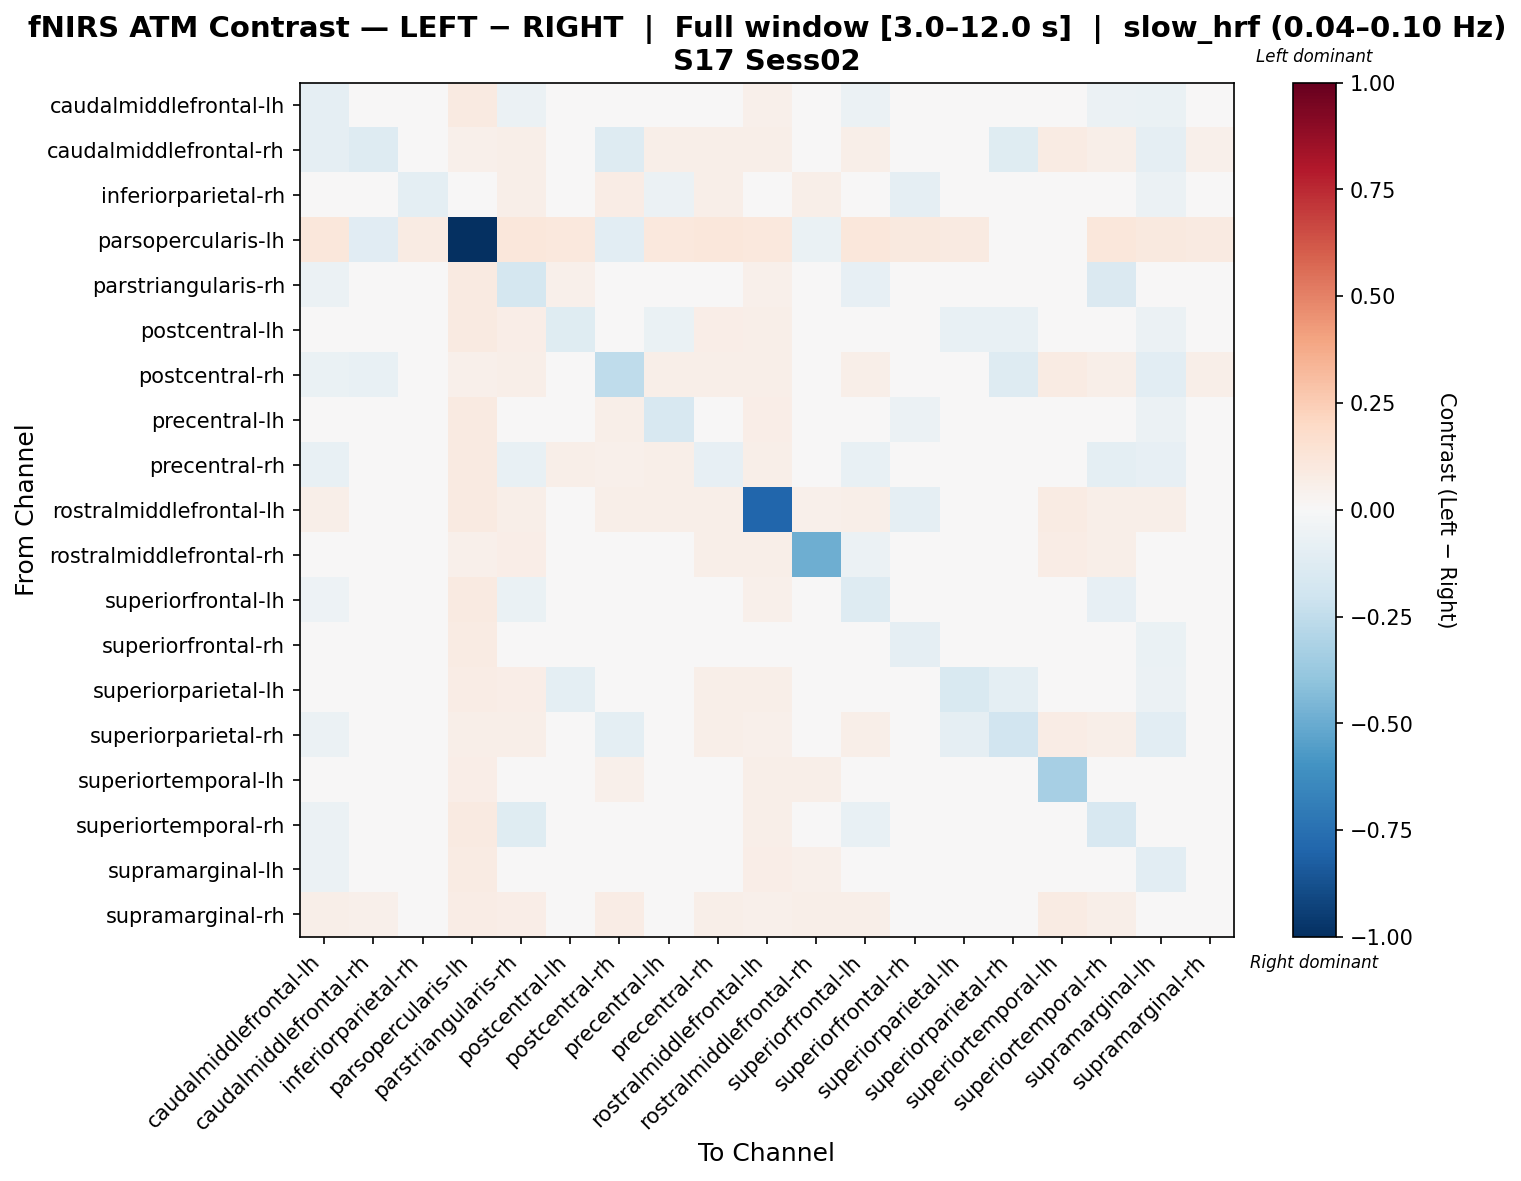

Data behind this chart, as committed beside it:
, caudalmiddlefrontal-lh, caudalmiddlefrontal-rh, inferiorparietal-rh, parsopercularis-lh, parstriangularis-rh, postcentral-lh, postcentral-rh, precentral-lh, precentral-rh, rostralmiddlefrontal-lh, rostralmiddlefrontal-rh, superiorfrontal-lh, superiorfrontal-rh, superiorparietal-lh, superiorparietal-rh, superiortemporal-lh, superiortemporal-rh, supramarginal-lh, supramarginal-rh
caudalmiddlefrontal-lh, -0.08942, 0.005228, 0.02452, 0.09121, -0.05561, 0.03873, -0.0001869, 0.03329, 0.003581, 0.05134, 0.03622, -0.05801, -0.007178, 0.02282, -0.01805, 0.01058, -0.05646, -0.0696, 0.037
caudalmiddlefrontal-rh, -0.09332, -0.1286, 0.04533, 0.05185, 0.06151, -0.003756, -0.132, 0.0564, 0.0589, 0.06132, -0.007134, 0.05986, -0.002793, -0.007733, -0.1204, 0.08076, 0.059, -0.09254, 0.05329
inferiorparietal-rh, 0.02541, 0.02476, -0.09585, 0.04847, 0.05726, -0.0276, 0.07089, -0.05827, 0.05726, 0.04451, 0.05807, -0.03873, -0.08909, -0.0003282, 0.03426, -0.04704, -0.0432, -0.05511, 0.03434
parsopercularis-lh, 0.1145, -0.1127, 0.07996, -1.0, 0.1122, 0.1049, -0.1084, 0.1072, 0.1097, 0.1019, -0.06761, 0.1158, 0.09736, 0.08602, -0.0417, 0.0001432, 0.1125, 0.09963, 0.08854
parstriangularis-rh, -0.05884, 0.03475, 0.02423, 0.08959, -0.1772, 0.05363, 0.04649, 0.03621, -0.005755, 0.05411, 0.04528, -0.0788, -0.000804, 0.03778, 0.02858, 0.001401, -0.1418, -0.0268, 0.03802
postcentral-lh, 0.003134, -0.003557, -0.01537, 0.08689, 0.06667, -0.1217, 0.02142, -0.0691, 0.06584, 0.05638, 0.03896, 0.01911, -0.02186, -0.07508, -0.07508, 0.03915, 0.01721, -0.05916, 0.0261
postcentral-rh, -0.06311, -0.07578, 0.04702, 0.05399, 0.05914, 0.006201, -0.2534, 0.05592, 0.05834, 0.06202, -0.001006, 0.05954, 0.03191, -0.005247, -0.1284, 0.08106, 0.05589, -0.1045, 0.06049
precentral-lh, 0.000246, 0.04401, -0.006856, 0.09035, 0.01336, -0.04326, 0.05717, -0.1624, 0.03957, 0.06409, 0.02528, -0.02683, -0.05607, 0.008847, 0.02362, -0.006288, -0.03036, -0.06001, 0.02552
precentral-rh, -0.07169, 0.03815, 0.02754, 0.09036, -0.07065, 0.05613, 0.05015, 0.05501, -0.0798, 0.05764, 0.04679, -0.07084, -0.01821, 0.04009, 0.03086, -0.04639, -0.09528, -0.08033, 0.04047
rostralmiddlefrontal-lh, 0.05988, 0.0424, 0.01168, 0.08683, 0.06191, 0.0451, 0.05699, 0.06021, 0.06106, -0.7898, 0.05038, 0.06073, -0.0881, 0.03001, 0.0188, 0.08517, 0.06106, 0.05954, 0.0261
rostralmiddlefrontal-rh, 0.03186, -0.01773, 0.02729, 0.05408, 0.06339, 0.02851, -0.006058, -0.004008, 0.05996, 0.06114, -0.4864, -0.06012, 0.04205, 0.001249, -0.01103, 0.07662, 0.06203, 0.02866, 0.04851
superiorfrontal-lh, -0.0516, 0.03525, 0.01314, 0.09129, -0.06792, 0.04212, 0.04745, 0.01644, 0.005084, 0.05409, -0.004366, -0.1261, -0.01626, 0.03068, 0.02518, -0.009716, -0.0846, -0.03828, 0.03807
superiorfrontal-rh, -0.03376, 0.02113, 0.003525, 0.08414, -0.007789, 0.009843, 0.03976, -0.009804, 0.008957, 0.02982, 0.04643, -0.0329, -0.08693, 0.00461, 0.007166, -0.0114, -0.03734, -0.06684, 0.03138
superiorparietal-lh, 0.005455, -0.004054, -0.01942, 0.07788, 0.06278, -0.09616, 0.01556, 0.00263, 0.06195, 0.0561, 0.02831, 0.02457, -0.01064, -0.1505, -0.1004, 0.042, 0.02309, -0.05617, 0.03702
superiorparietal-rh, -0.05525, -0.03321, 0.03993, 0.05743, 0.06201, -0.03367, -0.09428, 0.04563, 0.06201, 0.05353, 0.01992, 0.0589, 0.0298, -0.0919, -0.1918, 0.07786, 0.05918, -0.1081, 0.04196
superiortemporal-lh, -0.02029, 0.04054, 0.02657, 0.06737, -0.02339, 0.04994, 0.05231, 0.01971, 0.007573, 0.05543, 0.05915, -0.04452, -0.01168, 0.03915, 0.03676, -0.3306, -0.03441, -0.03406, 0.04443
superiortemporal-rh, -0.05517, 0.03668, 0.02131, 0.09007, -0.122, 0.04857, 0.04818, 0.02014, -0.01579, 0.05559, 0.04787, -0.07607, -0.01462, 0.03925, 0.03106, -0.002741, -0.1568, -0.03513, 0.03961
supramarginal-lh, -0.05711, 0.02217, 0.009201, 0.08553, -0.01114, 0.01173, 0.002663, -0.001701, 0.01263, 0.06703, 0.05003, -0.03077, -0.02619, 0.004036, -0.01905, -0.009862, -0.03179, -0.1047, 0.02726
supramarginal-rh, 0.06147, 0.05197, 0.02156, 0.07777, 0.06306, 0.03615, 0.07469, 0.03777, 0.06224, 0.05001, 0.05894, 0.06228, 0.04512, 0.03081, 0.02772, 0.08104, 0.0602, 0.04083, 0.03114
